Run: headless pygame with SDL's dummy video driver; simulated clock (each Clock.tick advances the game by its frame time, no real sleeping); random seed 0; keys injected as events and as key.get_pressed() state; no mouse input.
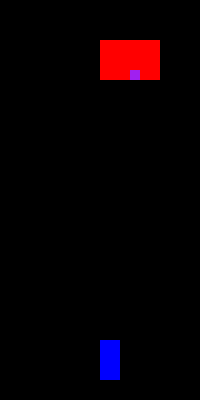
Frame 1 of 4 · flips 1–60 · no input
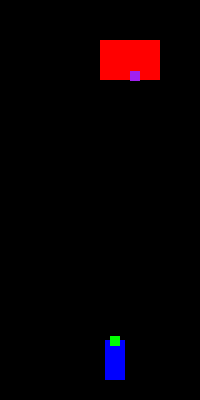
Frame 2 of 4 · flips 61–180 · tapped SPACE, RETURN · held RIGHT (→), D
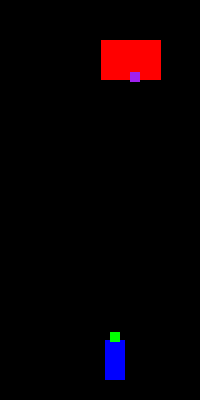
Frame 3 of 4 · flips 181–300 · held DOWN (↓), S
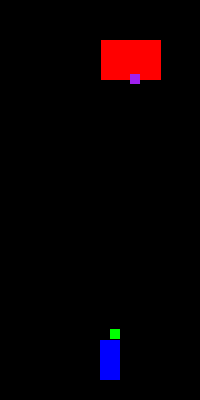
Frame 4 of 4 · flips 301–420 · held LEFT (←), A, UP (↑), W

The pygame program that drew these frames:


import pygame as pg
pg.init()
Width = 200
Height = 400
px = 100
ex = 100
x = 130
y = 70
ax = 450
ay = 340
shoot = 'False'
screen = pg.display.set_mode((Width,Height))
direction = 'right'
while True : 
    
    for event in pg.event.get() :
        if event.type == pg.KEYDOWN : 
            if event.key == pg.K_RIGHT: 
                px = px + 5
            if event.key == pg.K_LEFT: 
                px = px - 5 
            if event.key == pg.K_SPACE : 
                ax = px +5
                shoot = 'True'
                if ay <= 0:
                    ay = 340
        if event.type == pg.QUIT :
            pg.quit() 
    screen.fill((0,0,0))
    player = pg.draw.rect(screen,pg.Color('blue'),(px,340,20,40))
    e1 = pg.draw.rect(screen,pg.Color('red'),(ex,40,60,40))
    eammo = pg.draw.rect(screen,pg.Color('purple'),(x,y,10,10)) 
    ammo = pg.draw.rect(screen,pg.Color('green'),(ax,ay,10,10))
#enemy movement
    if direction == 'right' :
        ex = ex + 0.004              
        if ex >= 140 : 
            direction = 'left'
    if direction == 'left' :
        ex = ex - 0.004
        if ex <= 0 :
            direction = 'right'
    #enemy ammo move
    y = y + 0.01
    if y >= 400 : 
        y = 70
        x = ex
    #die
    if abs(px - x) < 15 and y > 340 :
        px = 900
        pg.QUIT
    #attack 
    if shoot == 'True':
        ay = ay - 0.03

    if abs(ex - ax) < 15 and ay < 20 :
        ex = 800
        pg.QUIT
    pg.display.update()
